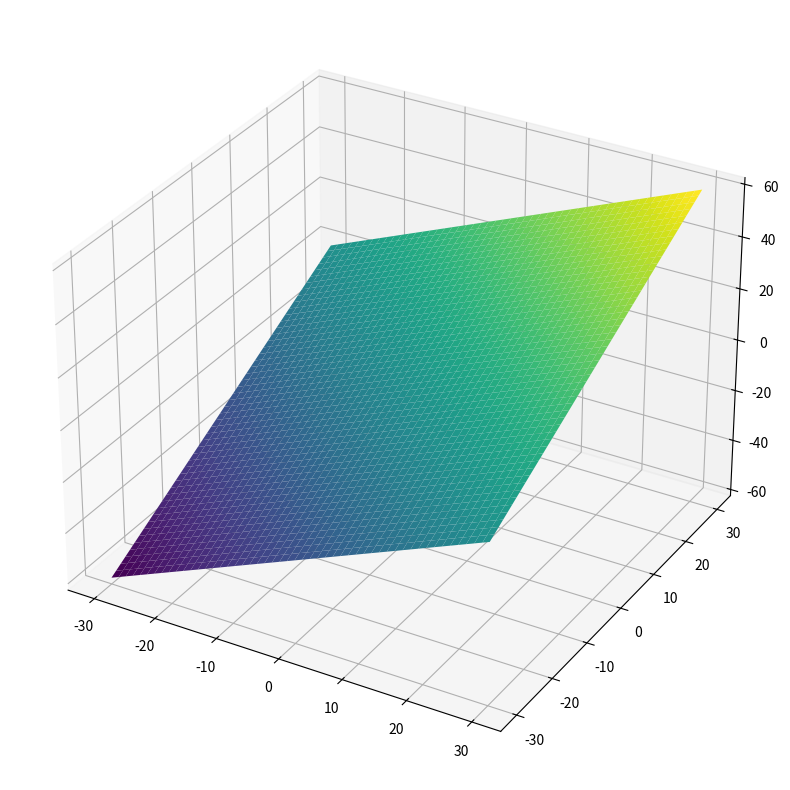

Reproduce this figure in Python.
import numpy as np
import matplotlib.pyplot as plt

res = 500
x = np.linspace(-30, 30, res)
y = np.linspace(-30, 30, res)
x, y = np.meshgrid(x, y)
z = x + y

fig = plt.figure(figsize=(10, 10))
ax = plt.axes(projection='3d')
ax.plot_surface(x, y, z, cmap='viridis')
plt.show()
